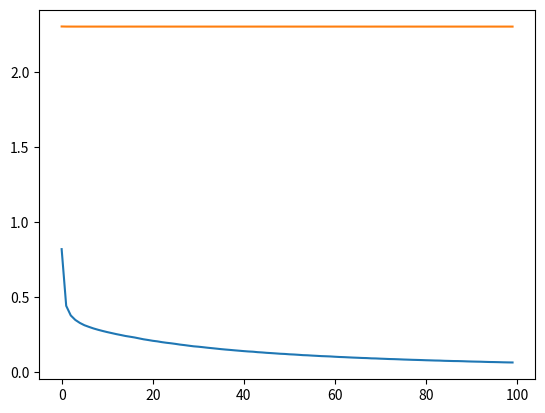

Write Python code to recreate this figure.
import matplotlib.pyplot as plt

plt.plot(range(0,100),
         [0.820266842444627,0.44294946740902813,0.3791400103066035,0.3491125196503376,0.3291600806895868,0.3138414984601373,0.3027535159007929,0.2923853082117438,0.2835990589821247,0.2756504921086439,0.2681965950174443,0.2614980066583863,0.2546509659600763,0.2486798760396096,0.24233775354723683,0.23747302383961766,0.23241040561787626,0.22631326085773468,0.22017127348764506,0.21550033508545602,0.21031509494927286,0.20653718143574873,0.20132398376458932,0.19720358398034862,0.19375915155446025,0.18960997167944574,0.18497480049158493,0.18141996483452624,0.17736133754019837,0.17345272290055253,0.17100735839864706,0.1677907227612259,0.16423998263648767,0.16120240220237717,0.15808690669429565,0.15478862320230696,0.15200608895554715,0.14949054944301118,0.14671742686152417,0.14416012978197812,0.1415952227951879,0.13927089204321172,0.13771922200347678,0.13463607129962818,0.13277096227160307,0.1302178413075748,0.12841683000928872,0.1262900029640432,0.12406111211422542,0.12276579352911517,0.12037634187811978,0.11899689514263907,0.11702199662487893,0.11476695962498831,0.11373099301087633,0.11176167577199908,0.11017430913054167,0.10838664703727106,0.10731701842928561,0.10611894686248213,0.10417793730694007,0.10253982032389902,0.10146818747448075,0.09995551288117858,0.09851486211306713,0.09735996476222043,0.0959654379668503,0.09520149423423287,0.0934046108331274,0.09280029540779791,0.09133374317891942,0.09021200028405701,0.08889886548271704,0.0881932678176428,0.08708592523408906,0.08576093217230286,0.08478197482001479,0.08369529425894419,0.08290923589734692,0.08198342006364848,0.08084265188420788,0.08000257934154598,0.07902478403836002,0.07848195600593763,0.07712303128117387,0.07640424096707014,0.07554657421825314,0.07524524485271897,0.07440084425769519,0.07323611851219322,0.0723163977795769,0.07162716576507824,0.07104751759984222,0.0699926508001727,0.06912465717878453,0.06869271126071261,0.06797423696014585,0.06705211181598514,0.06645345487664413,0.06598451591453303])
plt.show()

plt.plot(range(0,100),
         [2.301857667967363,2.301220871926355,2.3011636913620626,2.3010670656478442,2.3011053369304855,2.3010990852441413,2.3010939986110137,2.3010865714338524,2.3010941384638404,2.3011142980795145,2.3010441465425386,2.3010556816206753,2.301055288153501,2.30108280210761,2.301066791421176,2.3011459113721404,2.3010808005156504,2.301129597250006,2.3010723110216293,2.3010863381882922,2.301107912429796,2.3011014994074444,2.3011272214810017,2.3010764112450595,2.301039496162279,2.3010698642469856,2.3011019960817376,2.3010467004696387,2.3010814428949367,2.3010617650660112,2.3010730081705355,2.3010921002298033,2.3010589233618317,2.3010557380713985,2.301075643899213,2.3010786689954923,2.3010459072282936,2.301098286667526,2.301099800242559,2.3010890993000515,2.3010492828555313,2.3010912196779496,2.3010685099772608,2.301087211820474,2.3011175807085276,2.3010691791435915,2.3010712363451256,2.301048030483835,2.301101771619252,2.301131798116782,2.301075510346429,2.3010394516464863,2.301076704379394,2.301050116323565,2.3010414116305316,2.3010915476691256,2.301082405528373,2.3011234618072103,2.3010747746094347,2.301045155711765,2.301116614036915,2.301112192285783,2.3011331220015343,2.30111003357017,2.3010824258450637,2.3010559170590135,2.3010990288233466,2.301048730535289,2.301053705876349,2.3011099407323012,2.301084337753205,2.3010617831530595,2.30105328166806,2.3010244300800284,2.301063210895668,2.301107310634808,2.3011201495450173,2.3010437154458607,2.3010460251143394,2.301068232452722,2.301014199682826,2.3010586055888775,2.301068970081005,2.3010760035417968,2.30112707430894,2.3010447756483607,2.3010898286816266,2.3011007878240313,2.301090384232963,2.3011000210829047,2.3010650202052667,2.3011134114125418,2.3010397782532537,2.3010668847668123,2.3011187148922496,2.3010840509099815,2.301077410172861,2.3010857030370304,2.301127888350173,2.3010487395562116])
plt.show()